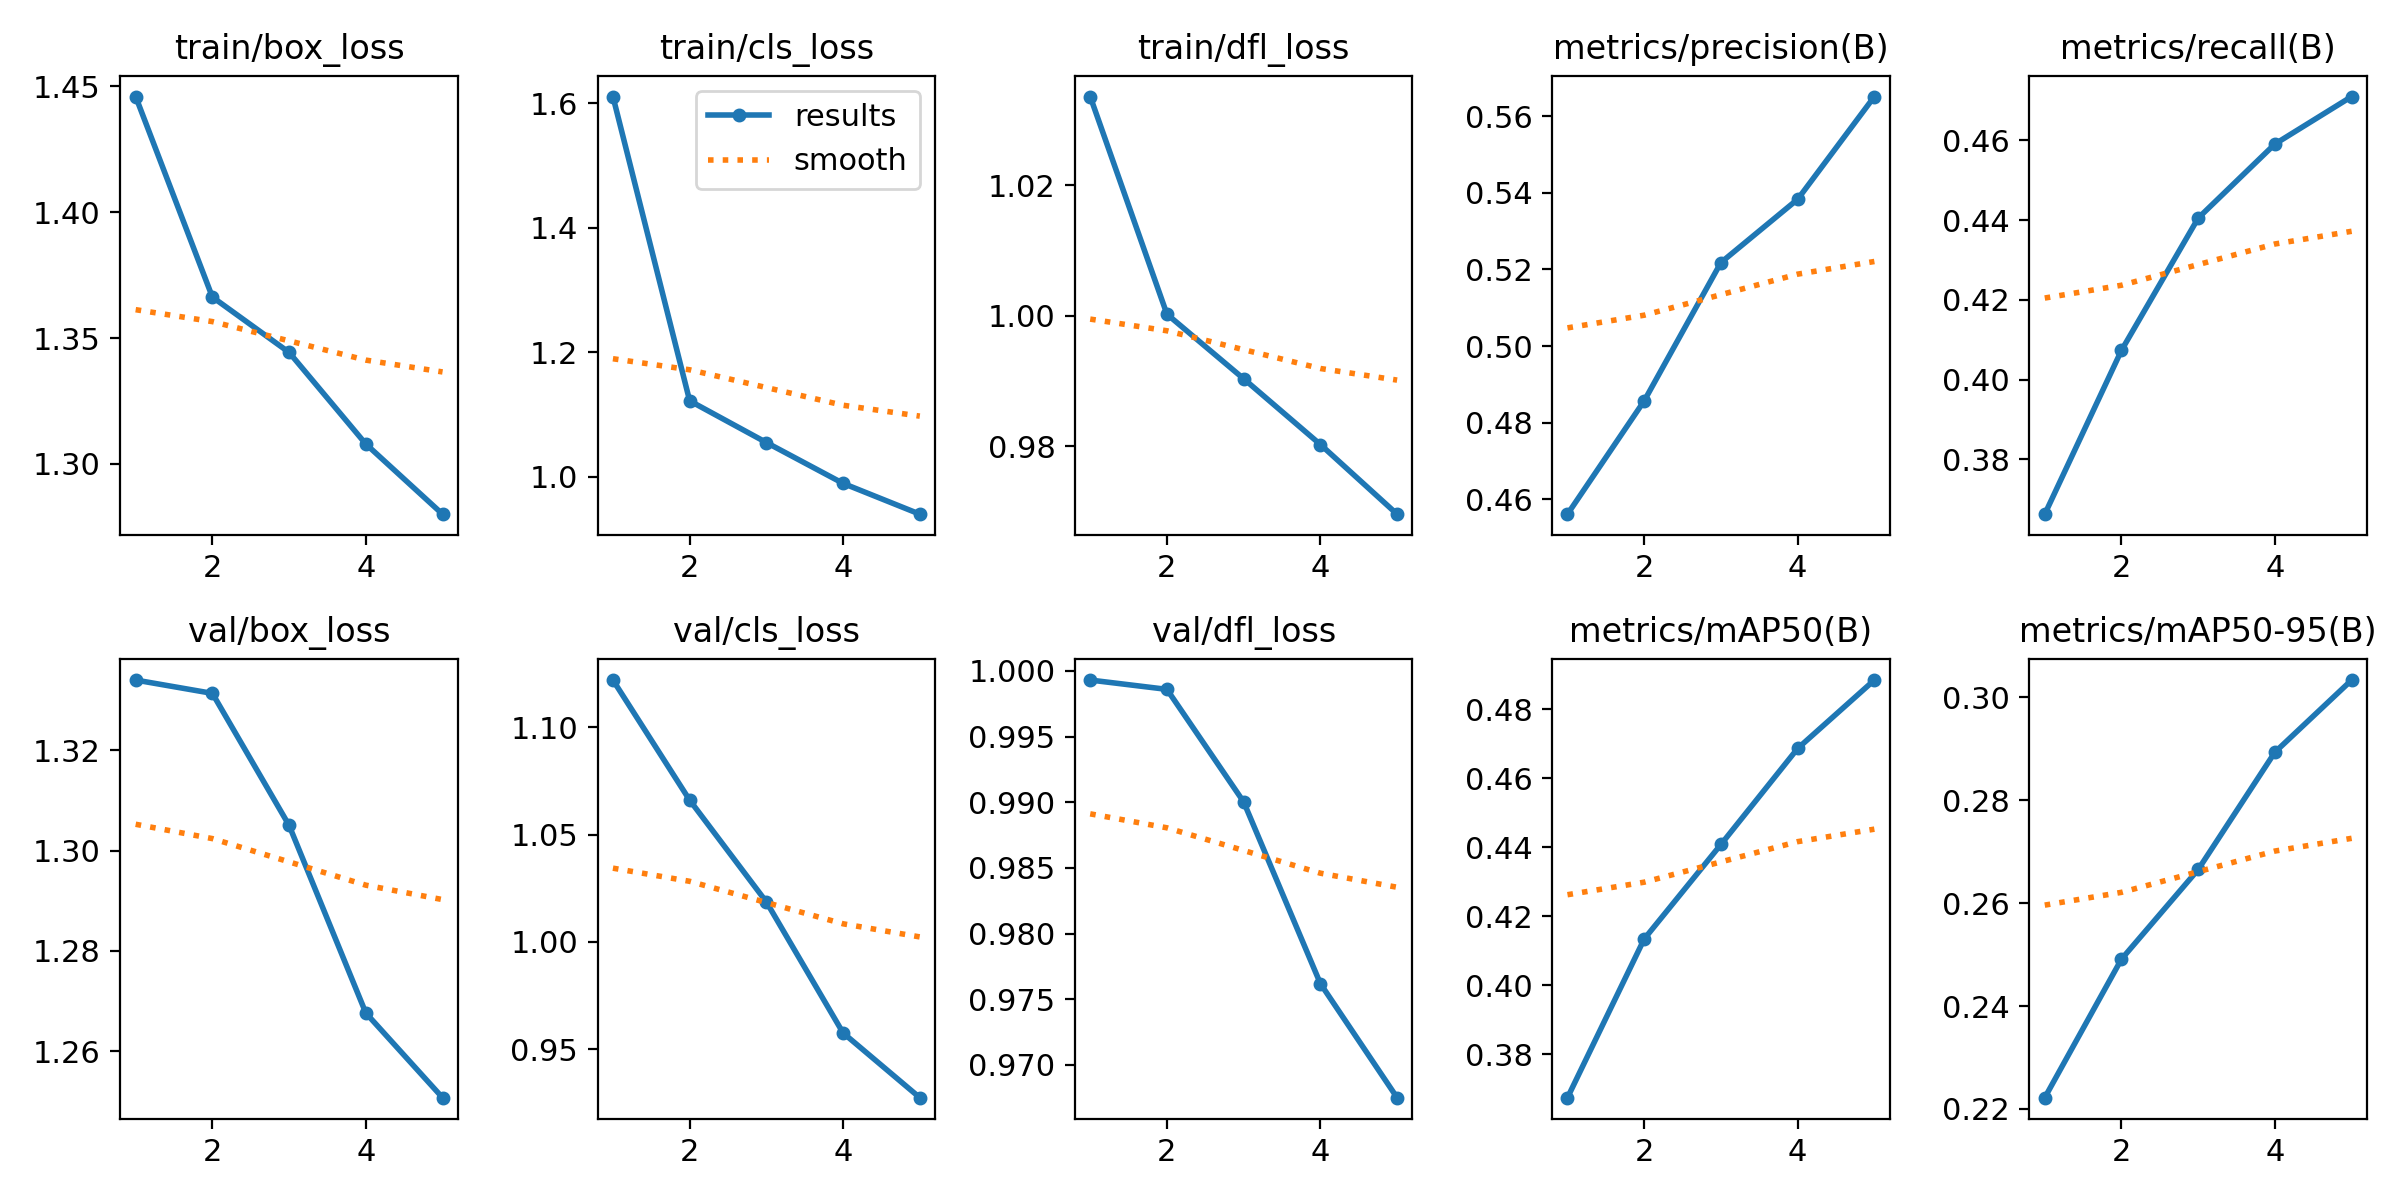

The table this chart was drawn from, first rows:
epoch, time, train/box_loss, train/cls_loss, train/dfl_loss, metrics/precision(B), metrics/recall(B), metrics/mAP50(B), metrics/mAP50-95(B), val/box_loss, val/cls_loss, val/dfl_loss, lr/pg0, lr/pg1, lr/pg2
1, 117.1, 1.446, 1.611, 1.034, 0.4561, 0.3662, 0.3675, 0.2222, 1.334, 1.122, 0.9993, 0.0002373, 0.0002373, 0.0002373
2, 219.2, 1.366, 1.122, 1, 0.4857, 0.4073, 0.4135, 0.2491, 1.331, 1.066, 0.9986, 0.0003812, 0.0003812, 0.0003812
3, 320.3, 1.344, 1.055, 0.9903, 0.5218, 0.4405, 0.4409, 0.2666, 1.305, 1.019, 0.99, 0.0004309, 0.0004309, 0.0004309
4, 421.1, 1.308, 0.989, 0.9802, 0.5383, 0.4591, 0.4687, 0.2893, 1.268, 0.9576, 0.9762, 0.0002899, 0.0002899, 0.0002899
5, 522.6, 1.28, 0.9395, 0.9695, 0.5652, 0.471, 0.4885, 0.3034, 1.251, 0.9274, 0.9675, 0.0001485, 0.0001485, 0.0001485
